Dataset: old_dataset (GitHub, Adam-Yun/16-badminton-analysis). Classes: non rally, rally.

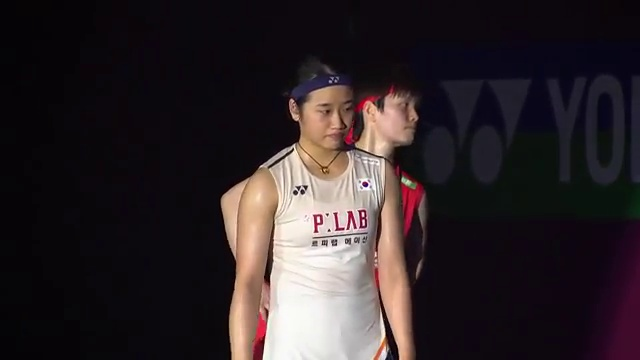
Label: non rally

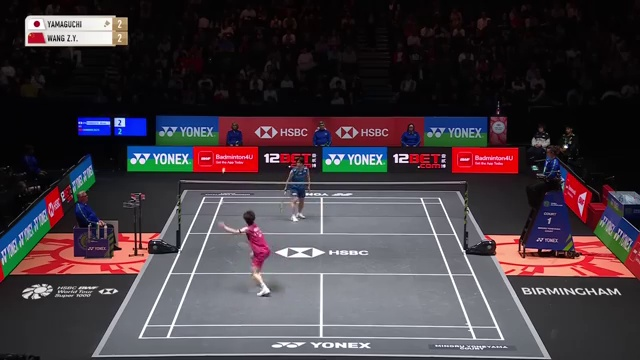
Label: rally

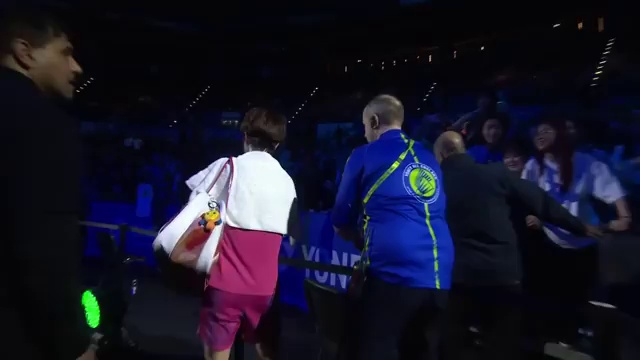
Label: non rally

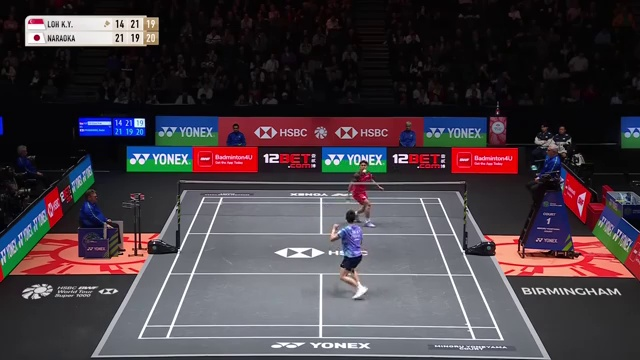
Label: rally

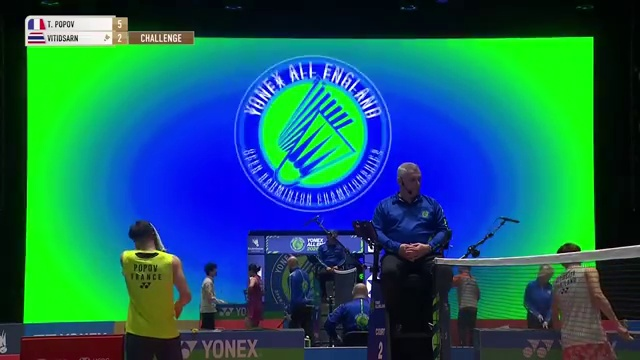
Label: non rally

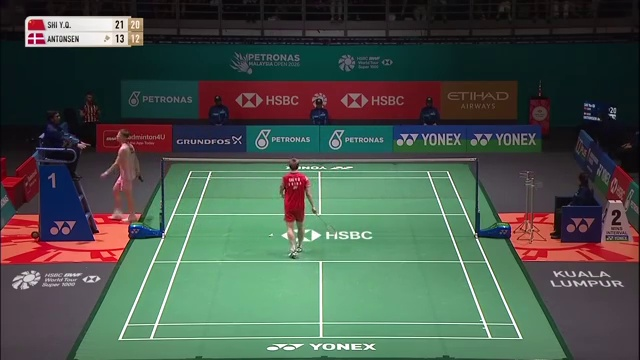
Label: rally
